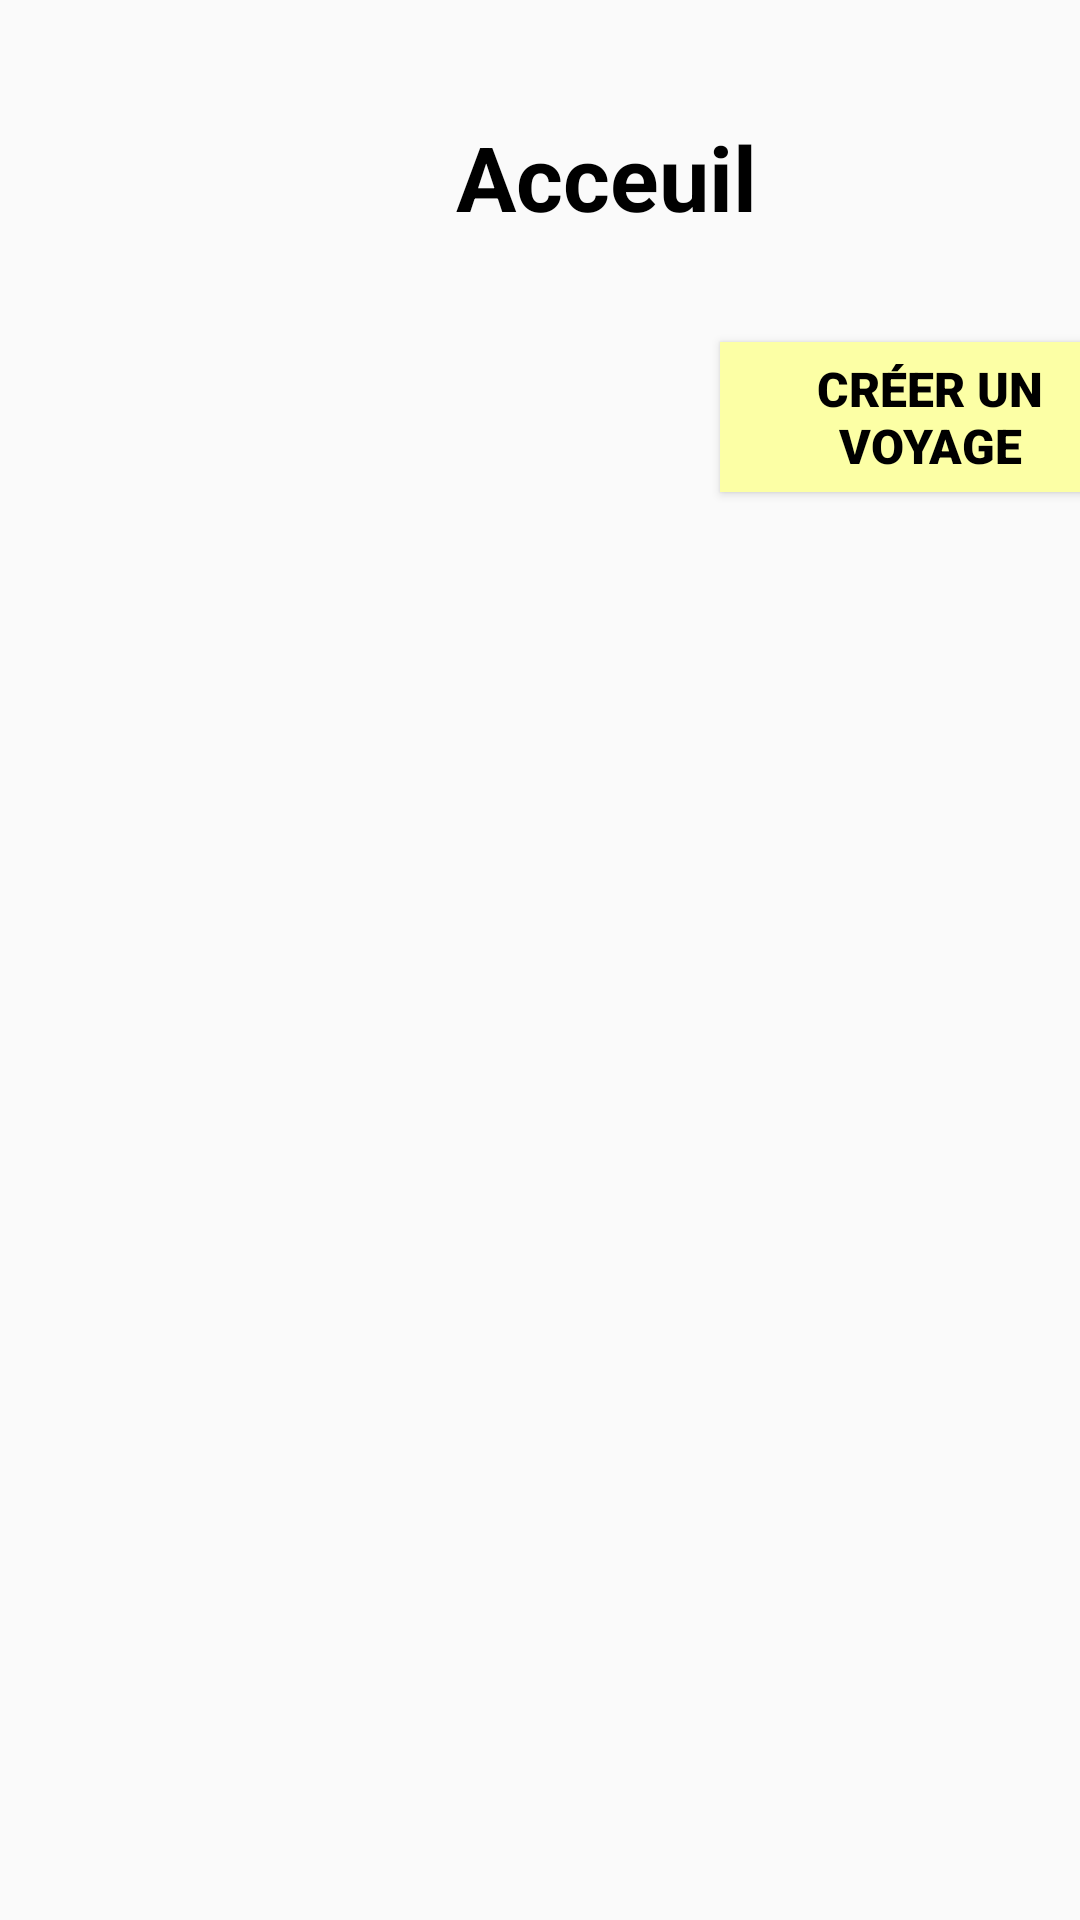

The Android layout XML behind this screen, and the referenced resources:
<!-- AndroidManifest.xml: application theme Theme.Schedholiday -->
<!-- res/layout/fragment_list_holiday.xml -->
<?xml version="1.0" encoding="utf-8"?>
<androidx.constraintlayout.widget.ConstraintLayout
    xmlns:android="http://schemas.android.com/apk/res/android"
    xmlns:app="http://schemas.android.com/apk/res-auto"
    android:layout_width="match_parent"
    android:layout_height="match_parent">

    <TextView
        android:id="@+id/accueil_title"
        style="@style/TitleTextStyle"
        android:layout_width="156dp"
        android:layout_height="46dp"
        android:layout_marginStart="124dp"
        android:layout_marginTop="36dp"
        android:hint="@string/title_accueil"
        app:layout_constraintStart_toStartOf="parent"
        app:layout_constraintTop_toTopOf="parent" />

    <Button
        android:id="@+id/create_holidays_button"
        style="@style/Button"
        android:layout_width="140dp"
        android:layout_height="50dp"
        android:layout_marginStart="240dp"
        android:layout_marginTop="32dp"
        android:text="@string/button_add_holiday"
        app:layout_constraintStart_toStartOf="parent"
        app:layout_constraintTop_toBottomOf="@+id/accueil_title" />

    <androidx.recyclerview.widget.RecyclerView
        android:id="@+id/holiday_recycler_view"
        android:layout_width="match_parent"
        android:layout_height="400dp"
        android:layout_margin="@dimen/default_margin"
        app:layout_constraintEnd_toEndOf="parent"
        app:layout_constraintStart_toStartOf="parent"
        app:layout_constraintTop_toBottomOf="@+id/create_holidays_button"
        app:layoutManager="androidx.recyclerview.widget.LinearLayoutManager"/>

</androidx.constraintlayout.widget.ConstraintLayout>
<!-- resources referenced by this layout -->
<resources>
  <string name="button_add_holiday">Créer un voyage</string>
  <string name="title_accueil">Acceuil</string>
  <style name="Button" parent="DefaultTextStyle">
          <item name="android:background">@color/button</item>
          <item name="android:textColorHint">@color/black</item>
      </style>
  <style name="TitleTextStyle">
          <item name="android:textSize">30sp</item>
          <item name="android:textStyle">bold</item>
          <item name="android:textColorHint">#000000</item>
          <item name="android:textColor">#000000</item>
          <item name="android:gravity">center</item>
      </style>
  <style name="Theme.Schedholiday" parent="android:Theme.Material.Light.NoActionBar">
          
      <item name="colorPrimary">@color/purple_500</item>
      <item name="colorPrimaryVariant">@color/purple_700</item>
      
      <item name="colorSecondary">@color/teal_200</item>
      <item name="colorSecondaryVariant">@color/teal_700</item>
      <item name="colorOnSecondary">@color/black</item>
      
      <item name="android:statusBarColor">?attr/colorPrimaryVariant</item>
      
  </style>
  <style name="DefaultTextStyle">
          <item name="android:fontFamily">sans-serif-black</item>
          <item name="android:textColor">@color/black</item>
          <item name="android:textSize">16sp</item>
      </style>
  <color name="button">#fcffa5</color>
  <color name="black">#FF000000</color>
  <color name="purple_500">#FF6200EE</color>
  <color name="purple_700">#FF3700B3</color>
  <color name="teal_200">#FF03DAC5</color>
  <color name="teal_700">#FF018786</color>
</resources>
